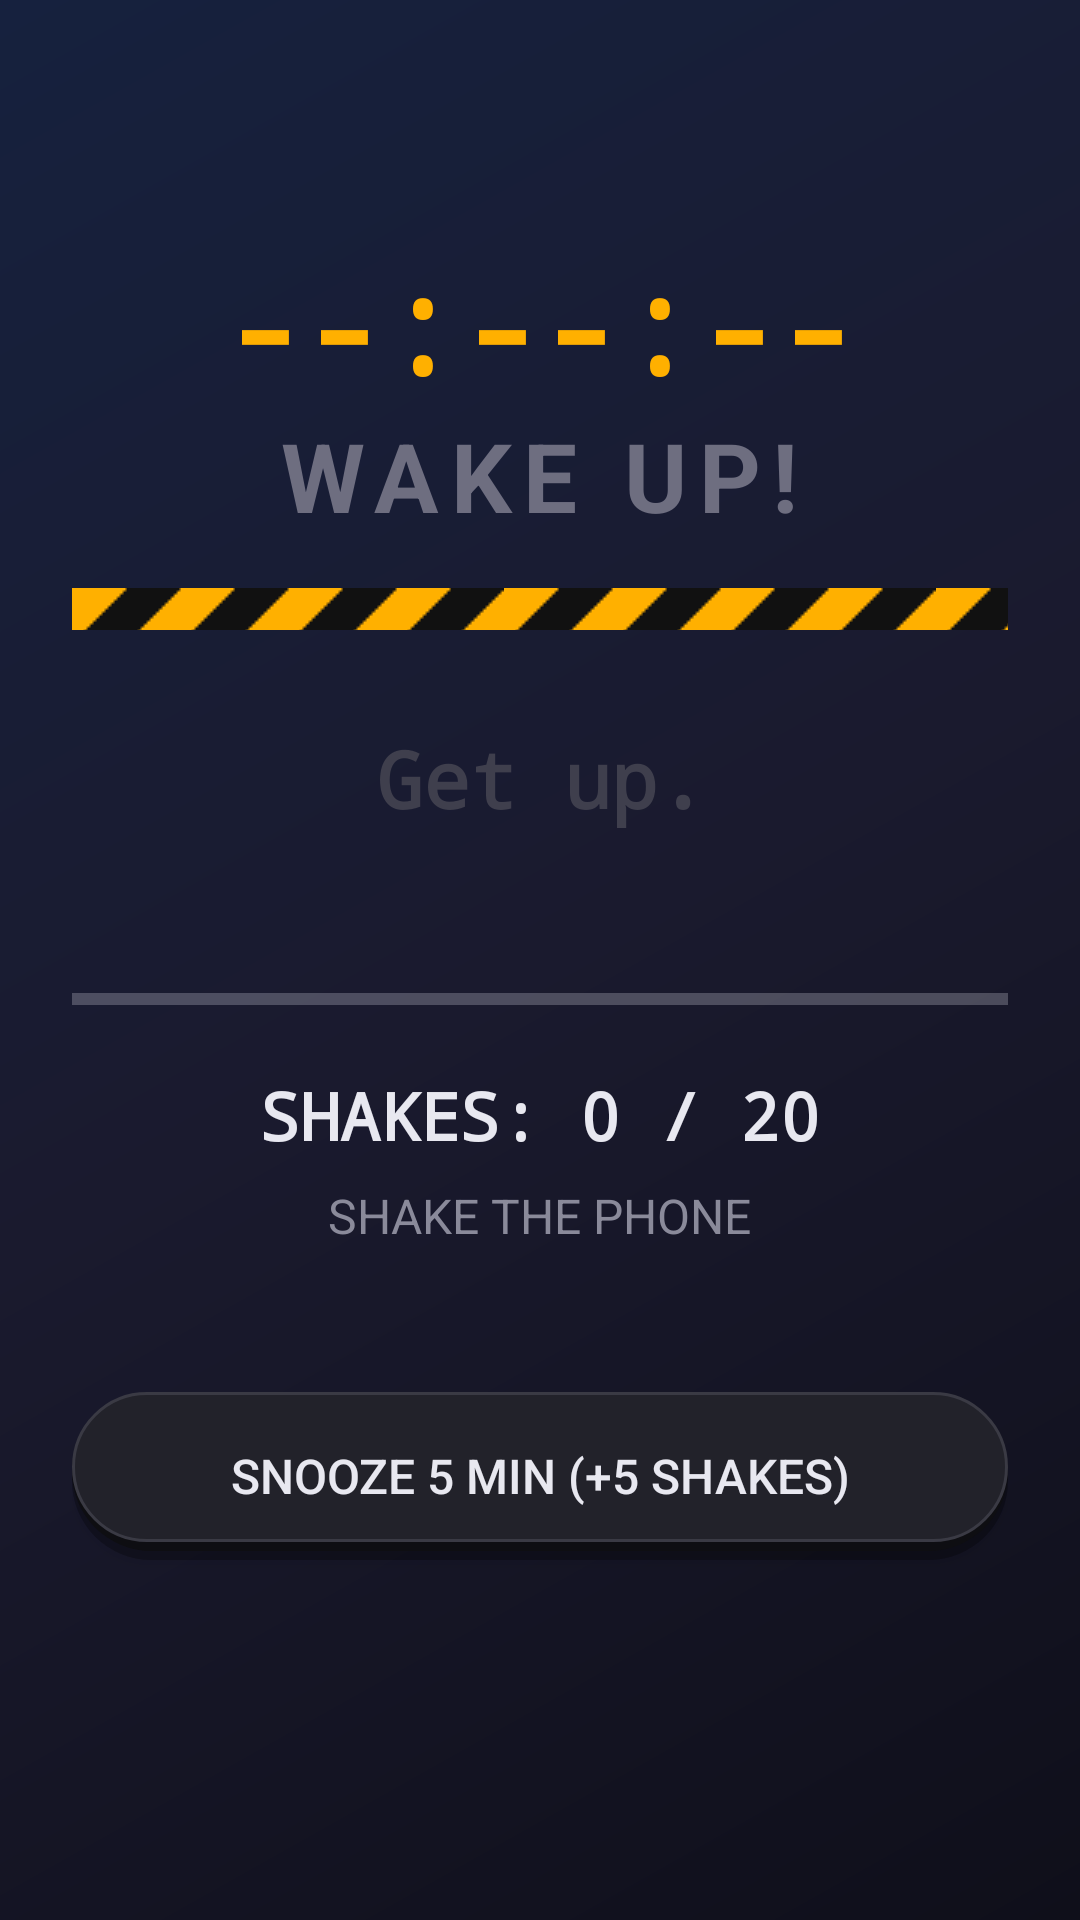

Here is an Android app screen rendered from its layout file. Give the layout XML and the strings, colors and styles it references.
<!-- AndroidManifest.xml: application theme AppTheme -->
<!-- res/layout/activity_alarm.xml -->
<?xml version="1.0" encoding="utf-8"?>
<LinearLayout xmlns:android="http://schemas.android.com/apk/res/android"
    android:id="@+id/rootLayout"
    android:layout_width="match_parent"
    android:layout_height="match_parent"
    android:orientation="vertical"
    android:padding="24dp"
    android:gravity="center"
    android:background="@drawable/bg_midnight">

    <TextView
        android:id="@+id/digitalClockText"
        android:layout_width="wrap_content"
        android:layout_height="wrap_content"
        android:text="--:--:--"
        android:textSize="44sp"
        android:textColor="#FFB000"
        android:textStyle="bold"
        android:typeface="monospace" />

    <TextView
        android:id="@+id/wakeUpText"
        android:layout_width="wrap_content"
        android:layout_height="wrap_content"
        android:text="WAKE UP!"
        android:textSize="32sp"
        android:textColor="#6E6E80"
        android:textStyle="bold"
        android:textAllCaps="true"
        android:letterSpacing="0.12" />

    <View
        android:layout_width="match_parent"
        android:layout_height="14dp"
        android:background="@drawable/hazard_stripes"
        android:layout_marginTop="16dp" />

    <TextView
        android:id="@+id/insultText"
        android:layout_width="match_parent"
        android:layout_height="wrap_content"
        android:text="Get up."
        android:textSize="26sp"
        android:textColor="#3F3F4D"
        android:textStyle="bold"
        android:typeface="monospace"
        android:gravity="center"
        android:layout_marginTop="32dp" />

    <ProgressBar
        android:id="@+id/shakeProgress"
        style="?android:attr/progressBarStyleHorizontal"
        android:layout_width="match_parent"
        android:layout_height="wrap_content"
        android:max="20"
        android:progress="0"
        android:progressTint="#FFB000"
        android:progressBackgroundTint="#E0E0EA"
        android:layout_marginTop="48dp" />

    <TextView
        android:id="@+id/shakesText"
        android:layout_width="wrap_content"
        android:layout_height="wrap_content"
        android:text="SHAKES: 0 / 20"
        android:textSize="22sp"
        android:textColor="#E8E8F0"
        android:textStyle="bold"
        android:typeface="monospace"
        android:layout_marginTop="16dp" />

    <TextView
        android:id="@+id/hintText"
        android:layout_width="wrap_content"
        android:layout_height="wrap_content"
        android:text="SHAKE THE PHONE"
        android:textSize="16sp"
        android:textColor="#8A8A9A"
        android:layout_marginTop="8dp" />

    <Button
        android:id="@+id/snoozeButton"
        android:layout_width="match_parent"
        android:layout_height="56dp"
        android:text="Snooze 5 min (+5 shakes)"
        android:textSize="16sp"
        android:textColor="#E8E8F0"
        android:background="@drawable/button_bg"
        android:layout_marginTop="48dp" />

    <TextView
        android:id="@+id/soundText"
        android:layout_width="wrap_content"
        android:layout_height="wrap_content"
        android:text=""
        android:textSize="13sp"
        android:textColor="#9A9AB0"
        android:layout_marginTop="24dp" />

</LinearLayout>
<!-- resources referenced by this layout -->
<resources>
  <!-- drawable bg_midnight (drawable) -->
  <?xml version="1.0" encoding="utf-8"?>
  <shape xmlns:android="http://schemas.android.com/apk/res/android"
      android:shape="rectangle">
      <gradient
          android:startColor="#0F0F1A"
          android:centerColor="#1A1A2E"
          android:endColor="#16213E"
          android:angle="135"
          android:type="linear" />
  </shape>
  <!-- drawable button_bg (drawable) -->
  <?xml version="1.0" encoding="utf-8"?>
  <layer-list xmlns:android="http://schemas.android.com/apk/res/android">
      <item android:top="3dp">
          <shape android:shape="rectangle">
              <solid android:color="#40000000" />
              <corners android:radius="28dp" />
          </shape>
      </item>
      <item android:bottom="3dp">
          <shape android:shape="rectangle">
              <solid android:color="#0E0E12" />
              <corners android:radius="28dp" />
          </shape>
      </item>
      <item android:bottom="6dp">
          <shape android:shape="rectangle">
              <solid android:color="#22222A" />
              <stroke android:width="1dp" android:color="#3A3A44" />
              <corners android:radius="28dp" />
          </shape>
      </item>
  </layer-list>
  <!-- drawable hazard_stripes (drawable) -->
  <?xml version="1.0" encoding="utf-8"?>
  <bitmap xmlns:android="http://schemas.android.com/apk/res/android"
      android:src="@drawable/hazard_tile"
      android:tileMode="repeat" />
  <style name="AppTheme" parent="android:Theme.Material.Light.NoActionBar">
          <item name="android:windowBackground">@drawable/bg_midnight</item>
          <item name="android:textColor">#55556A</item>
          <item name="android:colorAccent">#FFB000</item>
      </style>
  <!-- drawable hazard_tile: png bitmap (drawable, 249 bytes) -->
</resources>
